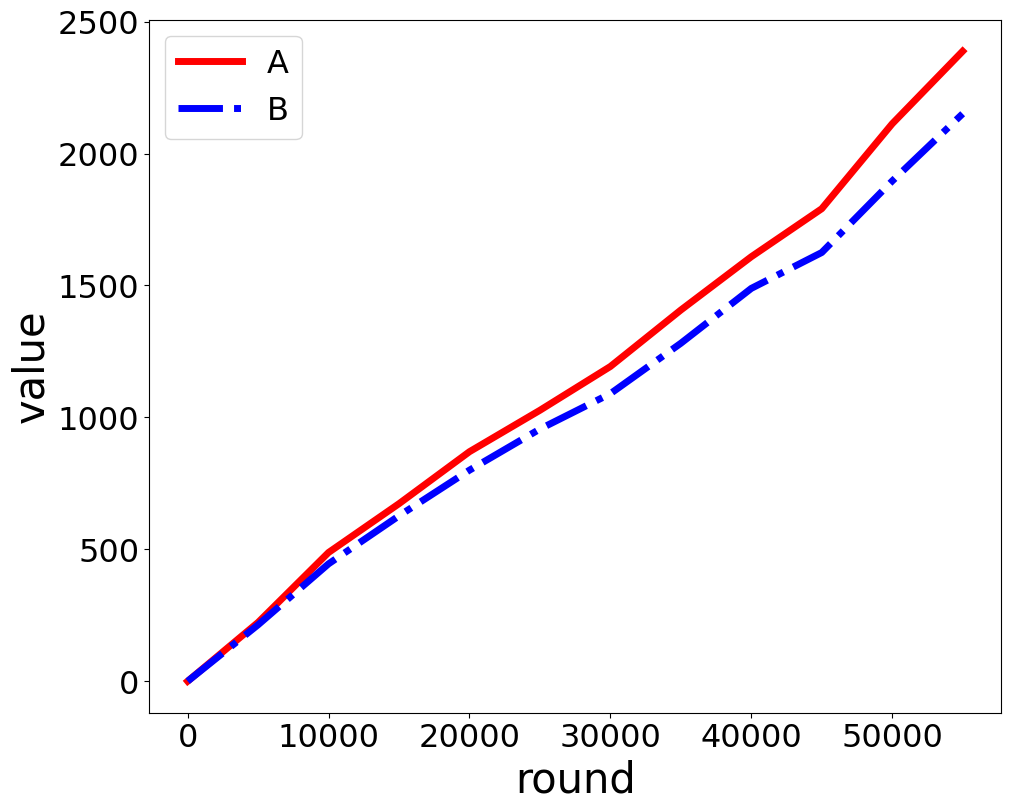

Reproduce this figure in Python.
# --coding:utf-8--
import matplotlib.pyplot as plt

# 数据设置
x1 = [0, 5000, 10000, 15000, 20000, 25000, 30000, 35000, 40000, 45000, 50000, 55000]
y1 = [0, 223, 488, 673, 870, 1027, 1193, 1407, 1609, 1791, 2113, 2388]

x2 = [0, 5000, 10000, 15000, 20000, 25000, 30000, 35000, 40000, 45000, 50000, 55000]
y2 = [0, 214, 445, 627, 800, 956, 1090, 1281, 1489, 1625, 1896, 2151]

# 设置输出的图片大小
figsize = 11, 9
figure, ax = plt.subplots(figsize=figsize)

# 在同一幅图片上画两条折线
A, = plt.plot(x1, y1, '-r', label='A', linewidth=5.0)
B, = plt.plot(x2, y2, 'b-.', label='B', linewidth=5.0)

# 设置图例并且设置图例的字体及大小
font1 = {'family': 'Times New Roman',
         'weight': 'normal',
         'size': 23,
         }
legend = plt.legend(handles=[A, B], prop=font1)

# 设置坐标刻度值的大小以及刻度值的字体
plt.tick_params(labelsize=23)
labels = ax.get_xticklabels() + ax.get_yticklabels()
[label.set_fontname('Times New Roman') for label in labels]

# 设置横纵坐标的名称以及对应字体格式
font2 = {'family': 'Times New Roman',
         'weight': 'normal',
         'size': 30,
         }
plt.xlabel('round', font2)
plt.ylabel('value', font2)

# 将文件保存至文件中并且画出图
plt.savefig('figure.eps')
plt.show()